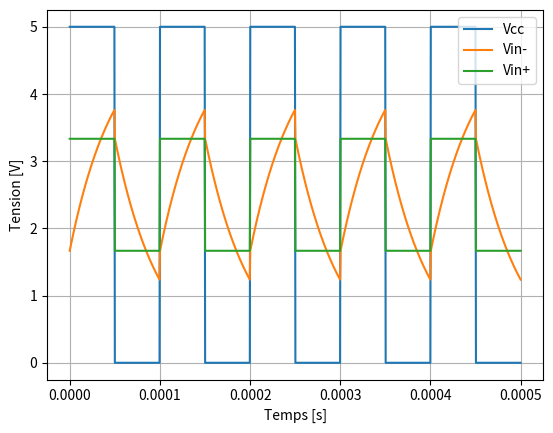

Reproduce this figure in Python.
import matplotlib.pyplot as plt
import numpy as np
from scipy import signal


def graph1():
    T = 1 * 10**-4
    R = 100 * 10**3
    C = 5 * 10**-10
    tau = R*C
    Vcc = 5

    

    t = np.linspace(0, 5*T, 1000)
    V0 = signal.square(2 * np.pi * 1/T * t) * Vcc/2 + Vcc/2
    Vinm = np.zeros_like(V0)
    Vinp = np.zeros_like(V0)

    Vinp[V0==Vcc] = np.full_like(Vinp[V0==Vcc], 2/3*Vcc)
    Vinp[V0==0] = np.full_like(Vinp[V0==0], 1/3*Vcc)

    Vinm[V0 == Vcc] = np.tile(Vcc + (1/3 * Vcc - Vcc) * np.exp(-t[:100]/tau), 5)
    Vinm[V0 == 0] = np.tile(2/3 * Vcc * np.exp(-t[:100]/tau), 5)

    plt.plot(t, V0, label="Vcc")
    plt.plot(t, Vinm, label="Vin-")
    plt.plot(t, Vinp, label="Vin+")
    plt.xlabel("Temps [s]")
    plt.ylabel("Tension [V]")
    plt.legend()
    plt.grid()
    plt.show()


graph1()

